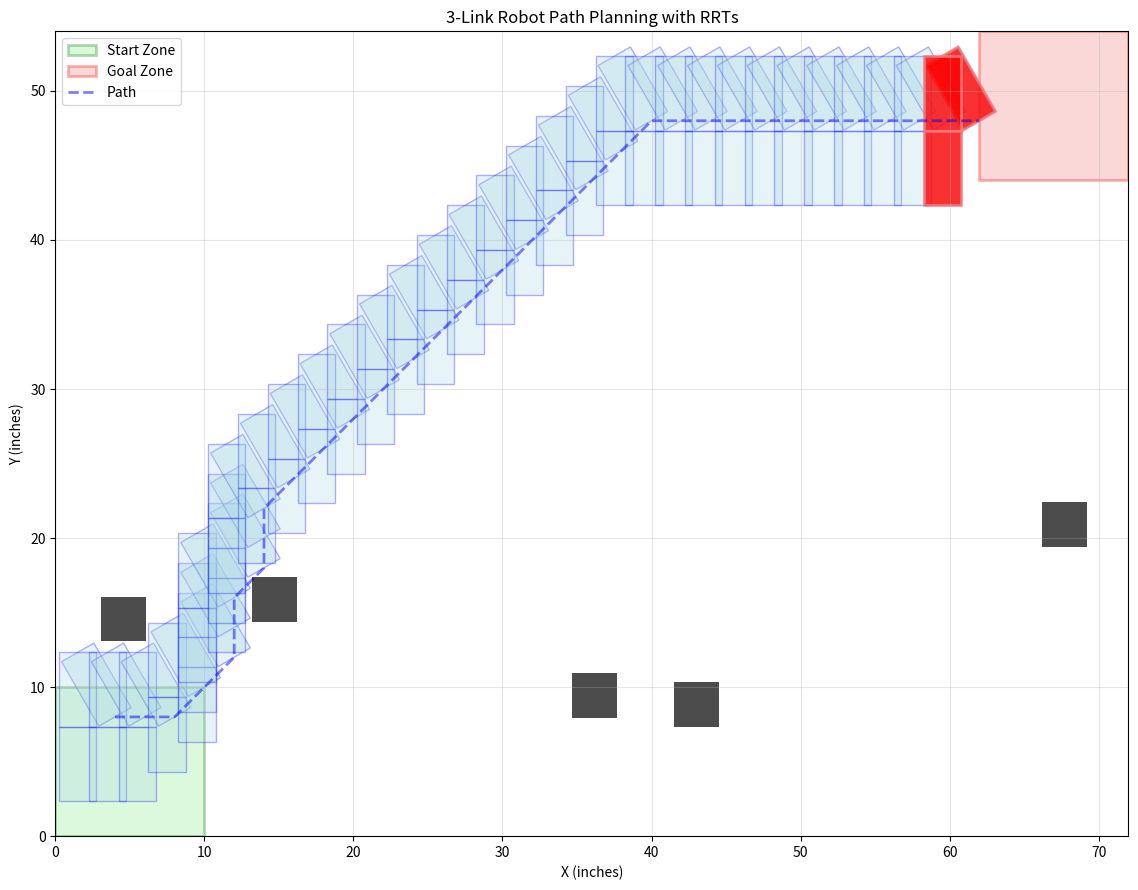

Write the Python code that produced this figure.
import numpy as np
import matplotlib.pyplot as plt
import matplotlib.patches as patches
from matplotlib.patches import Rectangle, Polygon
import heapq
import random

#simulating everything in inches

class Environment:

    def __init__(self, width=72, height=54):
        self.width = width
        self.height = height
        self.obstacles = []
        self.start_zone = (0, 0, 10, 10)
        self.goal_zone = (62, 44, 10, 10)
        
    def generate_obstacles(self, num_obstacles=5, obstacle_size=3):
        self.obstacles = []
        
        while len(self.obstacles) < num_obstacles:
            x = random.uniform(0, self.width-obstacle_size)
            y = random.uniform(0, self.height-obstacle_size)
            
            if self.zone_intersect(x, y, obstacle_size, self.start_zone):
                continue
            
            if self.zone_intersect(x, y, obstacle_size, self.goal_zone):
                continue
            
            self.obstacles.append((x, y, obstacle_size, obstacle_size))
    
    def zone_intersect(self, x, y, size, zone):
        zone_x, zone_y, zone_w, zone_h = zone
        if (x + size < zone_x or x > zone_x + zone_w or 
            y + size < zone_y or y > zone_y + zone_h):
            return False
        return True


class ThreeLinkRobot:
    def __init__(self, x, y, alpha1, alpha2, link_width=2.5, link_length=5): #arbitraily chose 2.5 and 5 too make not too big
        self.x = x
        self.y = y
        self.alpha1 = alpha1
        self.alpha2 = alpha2
        self.link_width = link_width
        self.link_length = link_length
        
    def get_state(self):
        return (self.x, self.y, self.alpha1, self.alpha2)
    
    def set_state(self, state):
        self.x, self.y, self.alpha1, self.alpha2 = state
    
    def get_link_positions(self):
        links = []
        
        link1_corners = self.get_link_corners(self.x, self.y, self.alpha1)
        links.append(link1_corners)
        
        end1_x = self.x+self.link_length*np.cos(np.radians(self.alpha1))
        end1_y = self.y+self.link_length*np.sin(np.radians(self.alpha1))
        
        total_angle2 = self.alpha1 + self.alpha2
        link2_corners = self.get_link_corners(end1_x, end1_y, total_angle2)
        links.append(link2_corners)
        
        end2_x = end1_x+self.link_length*np.cos(np.radians(total_angle2))
        end2_y = end1_y+self.link_length*np.sin(np.radians(total_angle2))
        
        link3_corners = self.get_link_corners(end2_x, end2_y, total_angle2)
        links.append(link3_corners)
        
        return links
    
    def get_link_corners(self, x, y, angle):
        half_width = self.link_width/2
        half_length = self.link_length/2
        
        corners = np.array([
            [-half_length, -half_width],
            [half_length, -half_width],
            [half_length, half_width],
            [-half_length, half_width]
        ])
        
        theta = np.radians(angle)
        rotation = np.array([
            [np.cos(theta), -np.sin(theta)],
            [np.sin(theta), np.cos(theta)]
        ])
        
        rotated = corners@rotation.T
    
        offset_x = half_length*np.cos(theta)
        offset_y = half_length*np.sin(theta)
        
        translated = rotated+np.array([x+offset_x, y+offset_y])
        
        return translated



class PathPlanner:
    def __init__(self, environment, robot):
        self.env = environment
        self.robot = robot
        self.position_step = 2.0
        self.angle_step = 30
        
    def check_collision(self, state):
        self.robot.set_state(state)
        links = self.robot.get_link_positions()
        
        for link in links:
            for corner in link:
                if (corner[0] < 0 or corner[0] > self.env.width or
                    corner[1] < 0 or corner[1] > self.env.height):
                    return True
        
        for obstacle in self.env.obstacles:
            ox, oy, ow, oh = obstacle
            obstacle_box = (ox, oy, ox + ow, oy + oh)
            
            for link in links:
                link_box = self.get_box(link)
                
                if self.rectangles_intersect(link_box, obstacle_box):
                    return True
        
        return False
    
    def get_box(self, shape):

        min_x = np.min(shape[:, 0])
        min_y = np.min(shape[:, 1])
        max_x = np.max(shape[:, 0])
        max_y = np.max(shape[:, 1])
        
        return (min_x, min_y, max_x, max_y)
    
    def rectangles_intersect(self, rect1, rect2):
        min1_x, min1_y, max1_x, max1_y = rect1
        min2_x, min2_y, max2_x, max2_y = rect2
        
        if (max1_x < min2_x or
            min1_x > max2_x or
            max1_y < min2_y or
            min1_y > max2_y):
            return False
        
        return True
    
    
    def heuristic(self, state, goal_state):
        x1, y1, _, _ = state
        x2, y2, _, _ = goal_state
        return np.sqrt((x2-x1)**2 + (y2-y1)**2)
    
    def get_neighbors(self, state):
        x, y, alpha1, alpha2 = state
        neighbors = []
        
        #8 point connectivity
        for dx, dy in [(self.position_step, 0), 
                       (-self.position_step, 0), 
                       (0, self.position_step), 
                       (0, -self.position_step),
                       (self.position_step, self.position_step), 
                       (-self.position_step, -self.position_step),
                       (self.position_step, -self.position_step), 
                       (-self.position_step, self.position_step)]: 
            neighbors.append((x + dx, y + dy, alpha1, alpha2))
        
        #8 point angle connectivity
        for dalpha1 in [-self.angle_step, 0, self.angle_step]:
            for dalpha2 in [-self.angle_step, 0, self.angle_step]:
                if dalpha1 == 0 and dalpha2 == 0:
                    continue
                new_alpha1 = (alpha1 + dalpha1) % 360
                new_alpha2 = (alpha2 + dalpha2) % 360
                neighbors.append((x, y, new_alpha1, new_alpha2))
        
        return neighbors
    
    def collapse_state(self, state):
        x, y, alpha1, alpha2 = state
        new_x = round(x/self.position_step)*self.position_step
        new_y = round(y/self.position_step)*self.position_step
        new_alpha1 = round(alpha1/self.angle_step)*self.angle_step % 360
        new_alpha2 = round(alpha2/self.angle_step)*self.angle_step % 360
        return (new_x, new_y, new_alpha1, new_alpha2)
    
    def a_star_search(self, start_state, goal_state):
        start_state = self.collapse_state(start_state)
        goal_state = self.collapse_state(goal_state)
        
        counter = 0
        open_set = [(0, counter, start_state)]
        counter += 1
        
        came_from = {}
        g_score = {start_state: 0}
        f_score = {start_state: self.heuristic(start_state, goal_state)}
        
        closed_set = set()
        
        iterations = 0
        max_iterations = 10000
        
        while open_set and iterations < max_iterations:
            iterations += 1
            
            if iterations % 100 == 0:
                print(f"Iteration {iterations}, Open set size: {len(open_set)}")
            
            _, _, current = heapq.heappop(open_set)
            
            if current in closed_set:
                continue

            x, y, _, _ = current
            gx, gy, _, _ = goal_state
            if abs(x - gx) <= self.position_step and abs(y - gy) <= self.position_step:
                print(f"Goal reached in {iterations} iterations!")
                return self.reconstruct_path(came_from, current)
            
            closed_set.add(current)
            
            for neighbor in self.get_neighbors(current):
                neighbor = self.collapse_state(neighbor)
                
                if neighbor in closed_set:
                    continue
                
                if self.check_collision(neighbor):
                    continue
                
                new_g = g_score[current] + 1
                
                if neighbor not in g_score or new_g < g_score[neighbor]:
                    came_from[neighbor] = current
                    g_score[neighbor] = new_g
                    f = new_g + self.heuristic(neighbor, goal_state)
                    f_score[neighbor] = f
                    heapq.heappush(open_set, (f, counter, neighbor))
                    counter += 1
        
        print(f"No path found after {iterations} iterations")
        return None
    
    def reconstruct_path(self, came_from, current):
        path = [current]
        while current in came_from:
            current = came_from[current]
            path.append(current)
        path.reverse()
        return path


def visualize_path(env, robot, path):
    fig, ax = plt.subplots(1, 1, figsize=(12, 9))
    
    ax.set_xlim(0, env.width)
    ax.set_ylim(0, env.height)
    ax.set_aspect('equal')
    ax.grid(True, alpha=0.3)
    
    start_rect = Rectangle((env.start_zone[0], env.start_zone[1]), 
                           env.start_zone[2], env.start_zone[3],
                           linewidth=2, edgecolor='green', facecolor='lightgreen', 
                           alpha=0.3, label='Start Zone')
    ax.add_patch(start_rect)
    
    goal_rect = Rectangle((env.goal_zone[0], env.goal_zone[1]), 
                          env.goal_zone[2], env.goal_zone[3],
                          linewidth=2, edgecolor='red', facecolor='lightcoral', 
                          alpha=0.3, label='Goal Zone')
    ax.add_patch(goal_rect)
    
    for obstacle in env.obstacles:
        ox, oy, ow, oh = obstacle
        obs_rect = Rectangle((ox, oy), ow, oh, 
                            linewidth=1, facecolor='black', alpha=0.7)
        ax.add_patch(obs_rect)
    
    if path:
        path_x = [state[0] for state in path]
        path_y = [state[1] for state in path]
        ax.plot(path_x, path_y, 'b--', linewidth=2, alpha=0.5, label='Path')

        num_positions = len(path)
        indices = np.linspace(0, len(path)-1, num_positions, dtype=int)
        
        for i in indices:
            robot.set_state(path[i])
            links = robot.get_link_positions()
            
            for link in links:
                poly = Polygon(link, alpha=0.3, facecolor='lightblue', 
                               edgecolor='blue', linewidth=1)
                ax.add_patch(poly)
        
        robot.set_state(path[-1])
        links = robot.get_link_positions()
        for link in links:
            poly = Polygon(link, alpha=0.8, facecolor='red', 
                           edgecolor='lightcoral', linewidth=2)
            ax.add_patch(poly)
    
    ax.set_xlabel('X (inches)')
    ax.set_ylabel('Y (inches)')
    ax.set_title('3-Link Robot Path Planning with RRTs')
    ax.legend()
    
    plt.tight_layout()
    plt.show()



def print_path_steps(path):
    print(f"Total number of steps: {len(path)}\n")
    
    for i, state in enumerate(path):
        x, y, alpha1, alpha2 = state
        print(f"Step {i:2d}: Position=({x:5.2f}, {y:5.2f}), "
              f"Alpha1={alpha1:6.1f}°, Alpha2={alpha2:6.1f}°")
    


def main():
    #random.seed(42)
    #np.random.seed(42)
    
    env = Environment(width=72, height=54)
    env.generate_obstacles(num_obstacles=5, obstacle_size=3)
    
    print(f"Environment: {env.width} x {env.height} inches")
    print(f"Number of obstacles: {len(env.obstacles)}")
    
    start_x = random.uniform(2, 8)
    start_y = random.uniform(2, 8)
    start_alpha1 = random.uniform(0, 360)
    start_alpha2 = random.uniform(0, 360)
    
    print(f"\nStarting position: ({start_x:.2f}, {start_y:.2f})")
    print(f"Starting angles: Alpha1={start_alpha1:.1f}°, Alpha2={start_alpha2:.1f}°")
    
    robot = ThreeLinkRobot(start_x, start_y, start_alpha1, start_alpha2)
    
    goal_x = 65
    goal_y = 47
    goal_alpha1 = 0
    goal_alpha2 = 0
    
    planner = PathPlanner(env, robot)
    
    start_state = robot.get_state()
    goal_state = (goal_x, goal_y, goal_alpha1, goal_alpha2)
    
    if planner.check_collision(start_state):
        print("\nStart state is in collision")
    else:
        print("\nStart state is collision-free")
    
    if planner.check_collision(goal_state):
        print("Goal state is in collision")
    else:
        print("Goal state is collision-free")
    
    path = planner.a_star_search(start_state, goal_state)
    
    if path:
        print(f"\nPath found with {len(path)} steps")
        print_path_steps(path)
        visualize_path(env, robot, path)
    else:
        print("\nNo path found")
        visualize_path(env, robot, None)


if __name__ == "__main__":
    main()